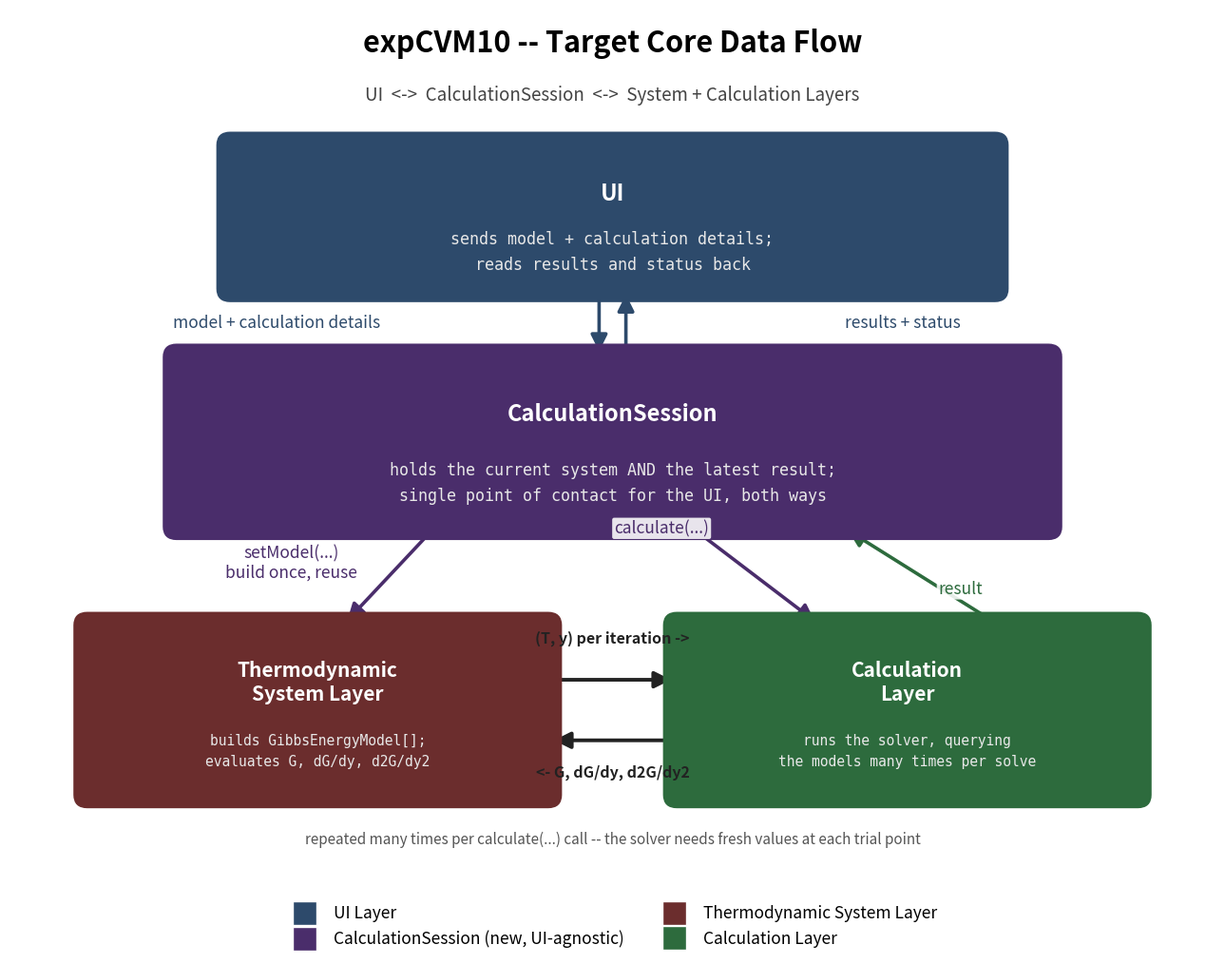

The script that saved this image: (Note: this script raises an exception after producing the figure.)
"""
Generates docs/dataflow_target.png: the TARGET core data flow of expCVM10
(with CalculationSession as the UI-agnostic coordinator), simplified for
clarity -- fewer boxes, bigger fonts, one clean pipeline.

Corrected topology (2026-09-09, per user):
- UI <-> CalculationSession is two-way (one box, bidirectional arrow) --
  the UI never talks to System/Calculation layers directly, in either
  direction. Results flow INTO the session, not straight back to the UI.
- CalculationSession -> System (setModel) and CalculationSession <->
  Calculation (calculate / result) are separate arrows; the result comes
  back to the session, which the UI then reads.
- System Layer <-> Calculation Layer is a real, repeated, two-way loop
  within one calculation (many (T,y) queries per solve), not a single
  handoff -- drawn as a double-headed loop, not a one-way arrow.
"""
import matplotlib
matplotlib.use("Agg")
import matplotlib.pyplot as plt
from matplotlib.patches import FancyBboxPatch, FancyArrowPatch
from matplotlib.lines import Line2D

FIG_W, FIG_H = 13.5, 10.7
fig, ax = plt.subplots(figsize=(FIG_W, FIG_H))
ax.set_xlim(0, FIG_W)
ax.set_ylim(0, FIG_H)
ax.axis("off")

COL_UI, COL_SESSION, COL_SYS, COL_CALC = "#2d4a6b", "#4a2d6b", "#6b2d2d", "#2d6b3d"

def box(cx, cy, w, h, title, subtitle, color, title_fs=17, sub_fs=12):
    patch = FancyBboxPatch((cx - w/2, cy - h/2), w, h,
                            boxstyle="round,pad=0.12,rounding_size=0.14",
                            linewidth=2, edgecolor=color, facecolor=color, zorder=3)
    ax.add_patch(patch)
    if subtitle:
        ax.text(cx, cy + h*0.16, title, ha="center", va="center",
                fontsize=title_fs, fontweight="bold", color="white", zorder=4)
        ax.text(cx, cy - h*0.24, subtitle, ha="center", va="center",
                fontsize=sub_fs, color="#e8e8e8", family="monospace", linespacing=1.6, zorder=4)
    else:
        ax.text(cx, cy, title, ha="center", va="center",
                fontsize=title_fs, fontweight="bold", color="white", zorder=4)
    return dict(cx=cx, cy=cy, w=w, h=h, top=cy+h/2, bot=cy-h/2, left=cx-w/2, right=cx+w/2)

def arrow(p1, p2, color="#333", lw=2.6, style="-|>", label=None, fs=12.5,
          ha="center", label_xy=None, cs="arc3,rad=0.0"):
    a = FancyArrowPatch(p1, p2, arrowstyle=style, mutation_scale=26, linewidth=lw,
                         color=color, shrinkA=3, shrinkB=3, zorder=2, connectionstyle=cs)
    ax.add_patch(a)
    if label:
        lx, ly = label_xy if label_xy else ((p1[0]+p2[0])/2, (p1[1]+p2[1])/2)
        ax.text(lx, ly, label, fontsize=fs, ha=ha, va="center", color=color, zorder=5,
                bbox=dict(boxstyle="round,pad=0.12", fc="white", ec="none", alpha=0.88))

# ── Title ──────────────────────────────────────────────────────────
ax.text(FIG_W/2, FIG_H - 0.5, "expCVM10 -- Target Core Data Flow",
        ha="center", fontsize=22, fontweight="bold")
ax.text(FIG_W/2, FIG_H - 1.05, "UI  <->  CalculationSession  <->  System + Calculation Layers",
        ha="center", fontsize=13.5, style="italic", color="#444")

cx = FIG_W/2

b_ui = box(cx, 8.3, 8.6, 1.7, "UI",
           "sends model + calculation details;\nreads results and status back", COL_UI)
b_session = box(cx, 5.7, 9.8, 2.0, "CalculationSession",
                "holds the current system AND the latest result;\n"
                "single point of contact for the UI, both ways", COL_SESSION)
b_sys = box(cx - 3.3, 2.6, 5.2, 2.0, "Thermodynamic\nSystem Layer",
            "builds GibbsEnergyModel[];\nevaluates G, dG/dy, d2G/dy2", COL_SYS, title_fs=15, sub_fs=10.5)
b_calc = box(cx + 3.3, 2.6, 5.2, 2.0, "Calculation\nLayer",
             "runs the solver, querying\nthe models many times per solve", COL_CALC, title_fs=15, sub_fs=10.5)

# ── UI <-> CalculationSession: one bidirectional arrow ──────────────
arrow((cx-0.15, b_ui['bot']), (cx-0.15, b_session['top']), COL_UI, style="-|>")
arrow((cx+0.15, b_session['top']), (cx+0.15, b_ui['bot']), COL_UI, style="-|>")
ax.text(cx - 2.6, (b_ui['bot']+b_session['top'])/2, "model + calculation details",
        fontsize=12.5, ha="right", va="center", color=COL_UI,
        bbox=dict(boxstyle="round,pad=0.12", fc="white", ec="none", alpha=0.88))
ax.text(cx + 2.6, (b_ui['bot']+b_session['top'])/2, "results + status",
        fontsize=12.5, ha="left", va="center", color=COL_UI,
        bbox=dict(boxstyle="round,pad=0.12", fc="white", ec="none", alpha=0.88))

# ── CalculationSession -> System: setModel (one-way trigger) ────────
arrow((b_session['cx']-2.0, b_session['bot']), (b_sys['cx']+0.3, b_sys['top']), COL_SESSION,
      label="setModel(...)\nbuild once, reuse", label_xy=(b_session['cx']-3.6, (b_session['bot']+b_sys['top'])/2 + 0.15))

# ── CalculationSession <-> Calculation: calculate(...) / result (two-way) ──
arrow((b_session['cx']+0.9, b_session['bot']), (b_calc['cx']-1.0, b_calc['top']), COL_SESSION,
      label="calculate(...)", label_xy=(b_session['cx']+0.55, (b_session['bot']+b_calc['top'])/2 + 0.55))
arrow((b_calc['cx']+1.0, b_calc['top']), (b_session['cx']+2.6, b_session['bot']), COL_CALC,
      label="result", label_xy=(b_session['cx']+3.9, (b_session['bot']+b_calc['top'])/2 - 0.15))

# ── System <-> Calculation: real repeated two-way loop ──────────────
loop_y_top = b_sys['cy'] + 0.35
loop_y_bot = b_sys['cy'] - 0.35
arrow((b_sys['right'], loop_y_top), (b_calc['left'], loop_y_top), "#222", lw=2.8)
arrow((b_calc['left'], loop_y_bot), (b_sys['right'], loop_y_bot), "#222", lw=2.8)
ax.text(cx, loop_y_top + 0.42, "(T, y) per iteration ->", fontsize=11.5, ha="center", color="#222", fontweight="bold")
ax.text(cx, loop_y_bot - 0.42, "<- G, dG/dy, d2G/dy2", fontsize=11.5, ha="center", color="#222", fontweight="bold")
ax.text(cx, b_sys['bot'] - 0.55,
        "repeated many times per calculate(...) call -- the solver needs fresh values at each trial point",
        ha="center", fontsize=11, style="italic", color="#555")

# ── Legend ───────────────────────────────────────────────────────
legend_items = [
    Line2D([0],[0], marker='s', color='w', markerfacecolor=COL_UI, markersize=18, label='UI Layer'),
    Line2D([0],[0], marker='s', color='w', markerfacecolor=COL_SESSION, markersize=18, label='CalculationSession (new, UI-agnostic)'),
    Line2D([0],[0], marker='s', color='w', markerfacecolor=COL_SYS, markersize=18, label='Thermodynamic System Layer'),
    Line2D([0],[0], marker='s', color='w', markerfacecolor=COL_CALC, markersize=18, label='Calculation Layer'),
]
ax.legend(handles=legend_items, loc="lower center", bbox_to_anchor=(0.5, -0.03),
          ncol=2, fontsize=12.5, frameon=False)

plt.subplots_adjust(left=0.03, right=0.97, top=0.98, bottom=0.07)
plt.savefig("docs/dataflow_target.png", dpi=170, facecolor="white")
print("Saved docs/dataflow_target.png")
